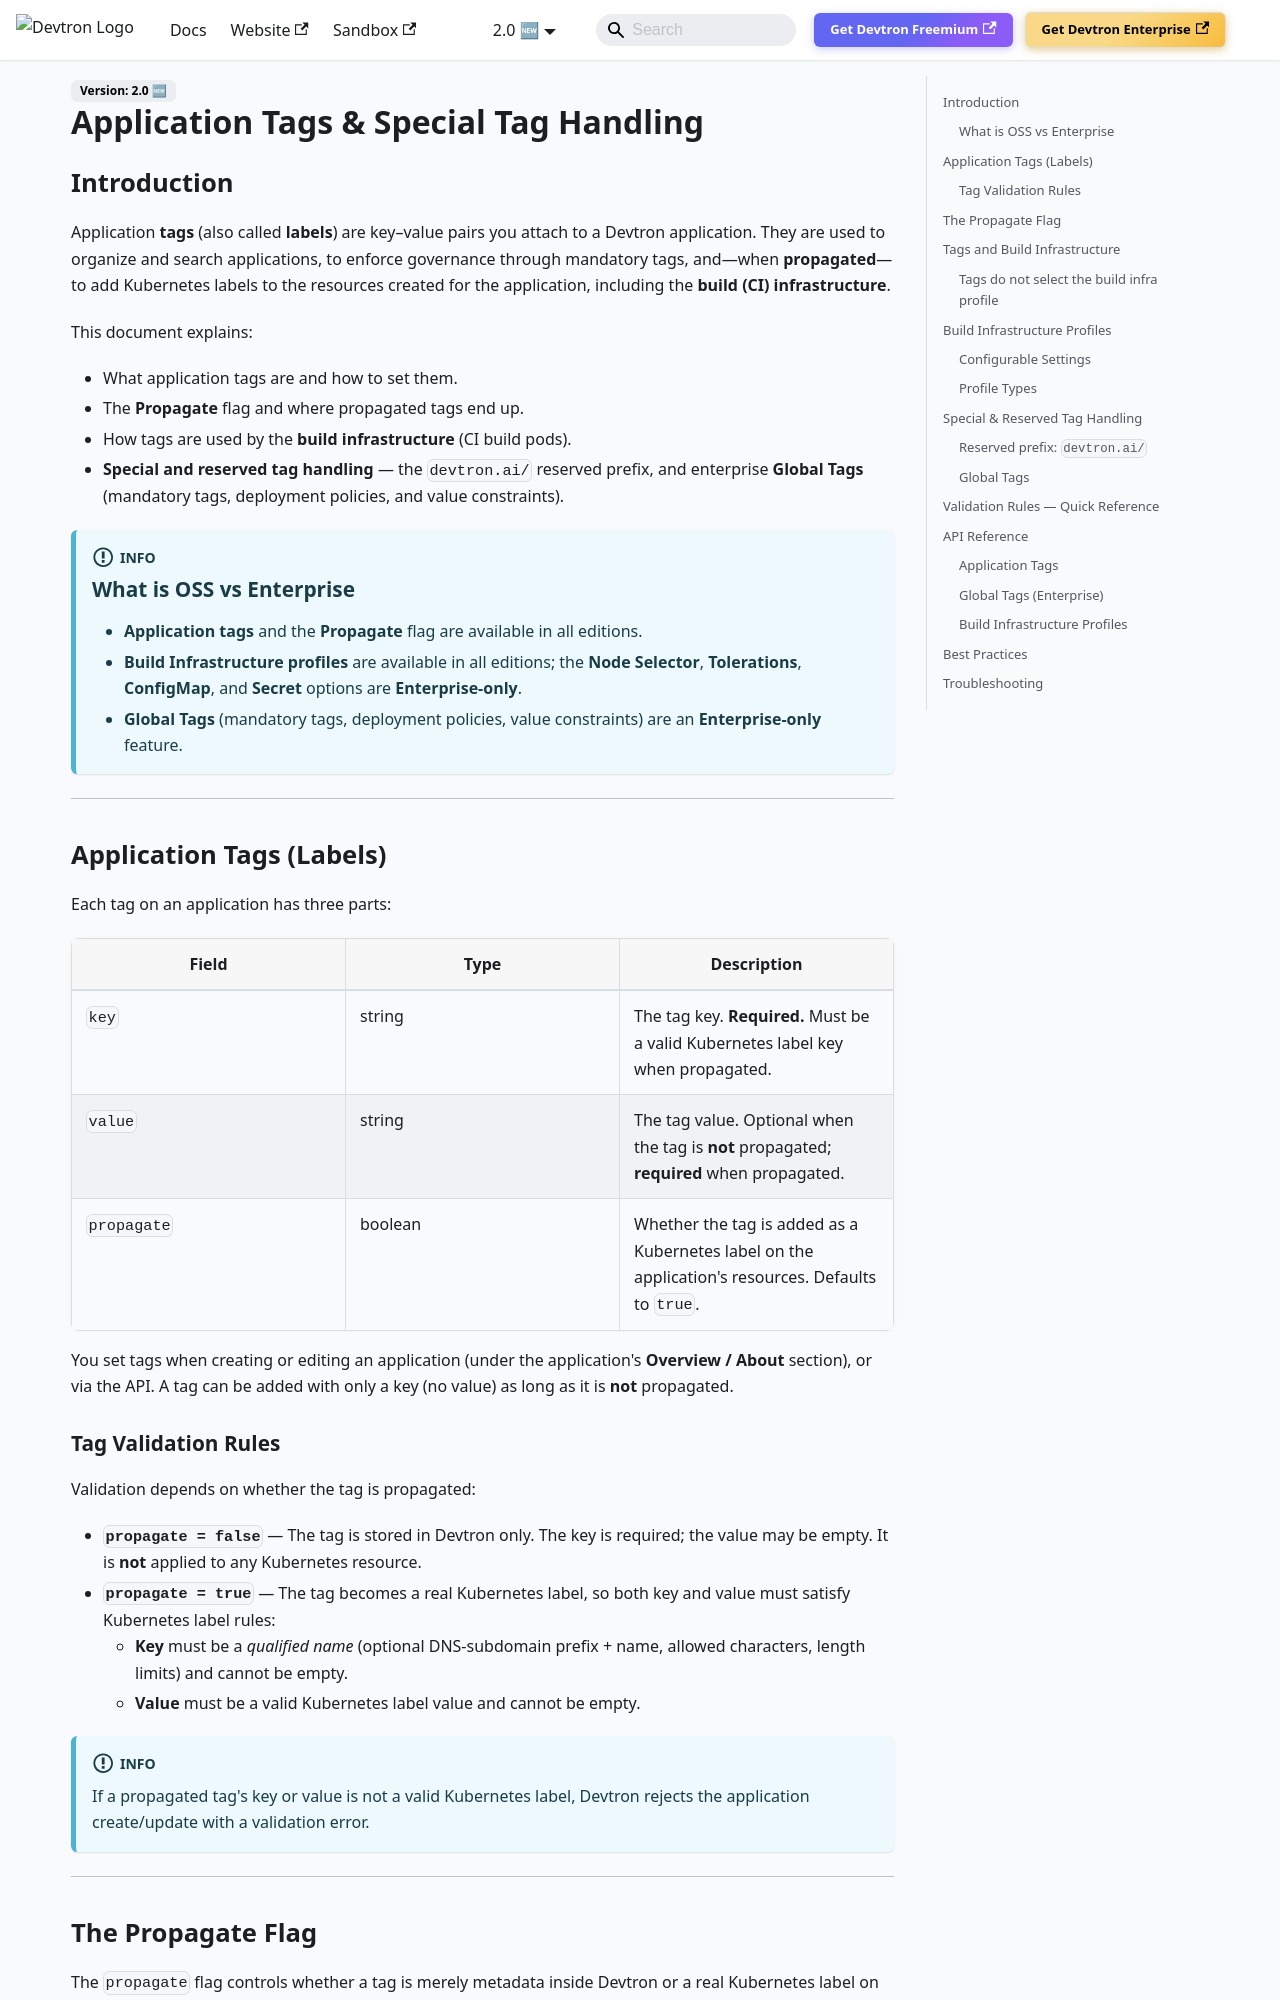

repository: devtron-labs/devtron-documentation · page: docs/user-guide/app-details/application-tags.html · generator: docusaurus

# Application Tags & Special Tag Handling

## Introduction

Application **tags** (also called **labels**) are key–value pairs you attach to a Devtron application. They are used to organize and search applications, to enforce governance through mandatory tags, and—when **propagated**—to add Kubernetes labels to the resources created for the application, including the **build (CI) infrastructure**.

This document explains:

* What application tags are and how to set them.
* The **Propagate** flag and where propagated tags end up.
* How tags are used by the **build infrastructure** (CI build pods).
* **Special and reserved tag handling** — the `devtron.ai/` reserved prefix, and enterprise **Global Tags** (mandatory tags, deployment policies, and value constraints).

:::info
### What is OSS vs Enterprise
* **Application tags** and the **Propagate** flag are available in all editions.
* **Build Infrastructure profiles** are available in all editions; the **Node Selector**, **Tolerations**, **ConfigMap**, and **Secret** options are **Enterprise-only**.
* **Global Tags** (mandatory tags, deployment policies, value constraints) are an **Enterprise-only** feature.
:::

---

## Application Tags (Labels)

Each tag on an application has three parts:

| Field | Type | Description |
| --- | --- | --- |
| `key` | string | The tag key. **Required.** Must be a valid Kubernetes label key when propagated. |
| `value` | string | The tag value. Optional when the tag is **not** propagated; **required** when propagated. |
| `propagate` | boolean | Whether the tag is added as a Kubernetes label on the application's resources. Defaults to `true`. |

You set tags when creating or editing an application (under the application's **Overview / About** section), or via the API. A tag can be added with only a key (no value) as long as it is **not** propagated.
